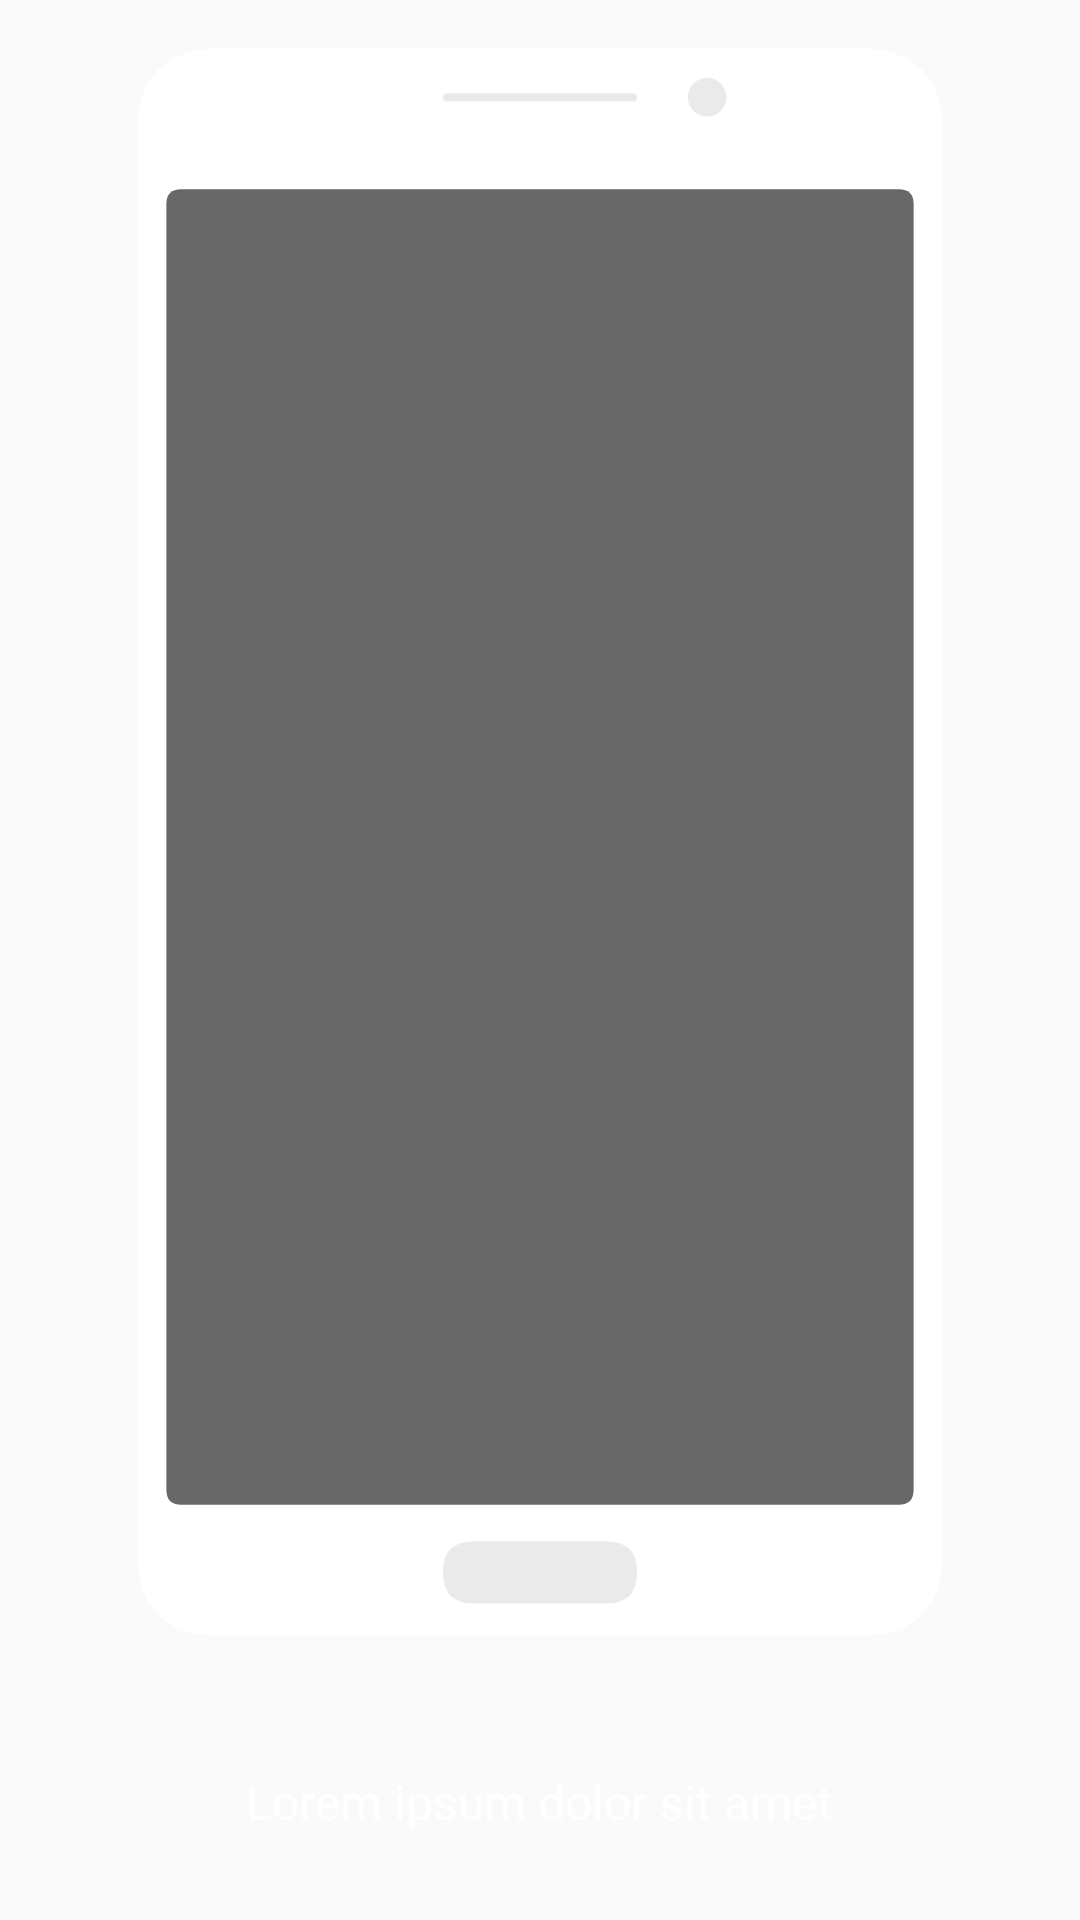

Android layout source for this screen:
<!-- AndroidManifest.xml: application theme AppTheme -->
<!-- res/layout/fragment_quickstartpage.xml -->
<?xml version="1.0" encoding="utf-8"?>
<RelativeLayout xmlns:android="http://schemas.android.com/apk/res/android"
                xmlns:app="http://schemas.android.com/apk/res-auto"
                xmlns:tools="http://schemas.android.com/tools"
                android:layout_width="match_parent"
                android:layout_height="match_parent"
                tools:background="@color/cyan_500">

    <LinearLayout
        android:layout_width="match_parent"
        android:layout_height="match_parent"
        android:layout_above="@+id/layoutFooter"
        android:gravity="center"
        android:orientation="horizontal"
        android:padding="16dp">

        <android.support.v7.widget.AppCompatImageView
            android:id="@+id/ivImage"
            android:layout_width="match_parent"
            android:layout_height="match_parent"
            app:srcCompat="@drawable/img_smartphone"/>
    </LinearLayout>

    <LinearLayout
        android:id="@+id/layoutFooter"
        android:layout_width="wrap_content"
        android:layout_height="wrap_content"
        android:layout_alignParentBottom="true"
        android:layout_centerHorizontal="true"
        android:gravity="center">

        <TextView
            android:id="@+id/tvDescription"
            android:layout_width="wrap_content"
            android:layout_height="wrap_content"
            android:gravity="center_vertical"
            android:minLines="4"
            android:text="Lorem ipsum dolor sit amet"
            android:textColor="@color/white"
            android:textSize="16sp"/>
    </LinearLayout>

</RelativeLayout>
<!-- resources referenced by this layout -->
<resources>
  <color name="cyan_500">#00BCD4</color>
  <color name="white">#FFFFFF</color>
  <!-- drawable img_smartphone (drawable) -->
  <?xml version="1.0" encoding="utf-8"?>
  <vector xmlns:android="http://schemas.android.com/apk/res/android"
          android:width="325.76dp"
          android:height="641dp"
          android:viewportHeight="641"
          android:viewportWidth="325.76">
      <path
          android:fillColor="#fff"
          android:pathData="M34.42,0 L291.34,0 Q325.76,0,325.76,34.42 L325.76,606.58 Q325.76,641,291.34,641
  L34.42,641 Q0,641,0,606.58 L0,34.42 Q0,0,34.42,0 Z"/>
      <path
          android:fillColor="#686868"
          android:pathData="M17.8,57 L307.96,57 Q313.89,57,313.89,62.93 L313.89,582.07
  Q313.89,588,307.96,588 L17.8,588 Q11.87,588,11.87,582.07 L11.87,62.93
  Q11.87,57,17.8,57 Z"/>
      <path
          android:fillColor="#eaeaea"
          android:pathData="M136.2,602.77 L189.56,602.77 Q202.12,602.77,202.12,615.33 L202.12,615.34
  Q202.12,627.9,189.56,627.9 L136.2,627.9 Q123.64,627.9,123.64,615.34
  L123.64,615.33 Q123.64,602.77,136.2,602.77 Z"/>
      <path
          android:fillColor="#eaeaea"
          android:pathData="M125.04,18.23 L200.72,18.23 Q202.12,18.23,202.12,19.63 L202.12,20.1
  Q202.12,21.5,200.72,21.5 L125.04,21.5 Q123.64,21.5,123.64,20.1 L123.64,19.63
  Q123.64,18.23,125.04,18.23 Z"/>
      <path
          android:fillColor="#eaeaea"
          android:pathData="M230.42,12.07 C234.722,12.07,238.21,15.5577,238.21,19.86
  C238.21,24.1623,234.722,27.65,230.42,27.65
  C226.118,27.65,222.63,24.1623,222.63,19.86
  C222.63,15.5577,226.118,12.07,230.42,12.07 Z"/>
  </vector>
  <style name="AppTheme" parent="AppTheme.Base" />
  <style name="AppTheme.Base" parent="Theme.AppCompat.Light.NoActionBar">
          <item name="colorPrimary">@color/colorPrimary</item>
          <item name="colorPrimaryDark">@color/colorPrimaryDark</item>
          <item name="colorAccent">@color/colorAccent</item>
      </style>
  <color name="colorPrimary">@color/cyan_500</color>
  <color name="colorPrimaryDark">@color/cyan_700</color>
  <color name="colorAccent">@color/amber_500</color>
  <color name="cyan_700">#0097A7</color>
  <color name="amber_500">#FFC107</color>
</resources>
